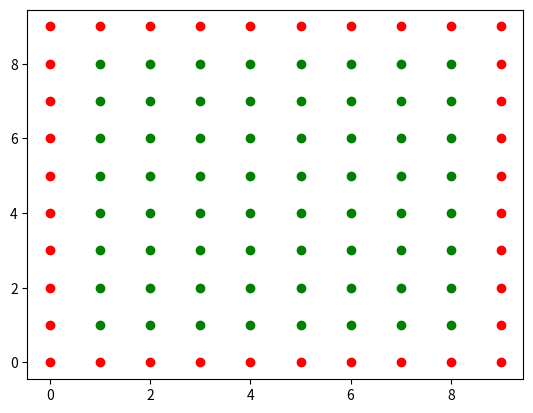

The script that saved this image:
from matplotlib import pyplot
import time
import numpy as np


def gen_boundary(width: int, height: int, matrix: list[list[str]], b: str):
    x, y = 0, 0
    while (x < width):
        matrix[x][y] = b
        x += 1
    x -= 1
    while (y < height):
        matrix[x][y] = b
        y += 1
    y -= 1
    while (x >= 0):
        matrix[x][y] = b
        x -= 1
    x += 1
    while (y >= 0):
        matrix[x][y] = b
        y -= 1
    y += 1


def boundary_fill(matrix: list[list[str]], x: int, y: int, c: str, b: str, fig, ax):
    if (matrix[x][y] == c or matrix[x][y] == b):
        return

    matrix[x][y] = c
    ax.scatter([x], [y], color=matrix[x][y])
    fig.canvas.flush_events()
    # time.sleep(0.1)

    dirs = [[0, 1], [0, -1], [-1, 0], [1, 0],
            [-1, -1], [-1, 1], [1, -1], [1, 1]]

    for i in range(len(dirs)):
        boundary_fill(matrix, x+dirs[i][0], y + dirs[i][1], c, b, fig, ax)


GRAPH_SIZE = 10
BOUNDARY_COLOR = 'red'
FILL_COLOR = 'green'
DEFAULT_COLOR = 'white'

matrix = [[DEFAULT_COLOR] * GRAPH_SIZE for i in range(GRAPH_SIZE)]
gen_boundary(GRAPH_SIZE, GRAPH_SIZE, matrix, BOUNDARY_COLOR)

pyplot.ion()

fig, ax = pyplot.subplots()

for i in range(0, GRAPH_SIZE):
    for j in range(0, GRAPH_SIZE):
        ax.scatter([i], [j], color=matrix[i][j])


boundary_fill(matrix, GRAPH_SIZE//2, GRAPH_SIZE//2,
              FILL_COLOR, BOUNDARY_COLOR, fig, ax)

time.sleep(5)
